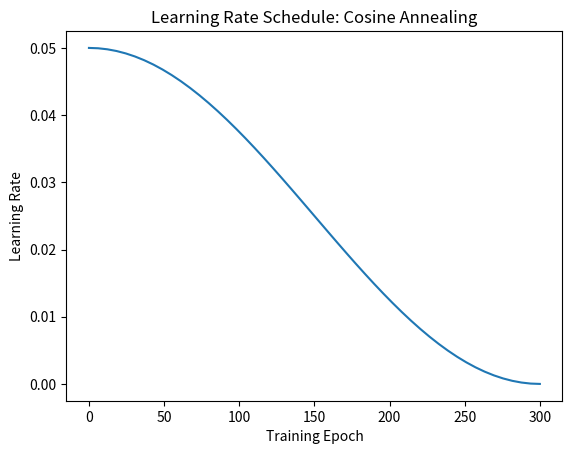

Write the Python code that produced this figure.
import numpy as np
import matplotlib.pyplot as plt

x = np.linspace(0, 300)
y = 0.5*(np.cos(x/300*np.pi) + 1)*0.05

plt.plot(x, y)
plt.title('Learning Rate Schedule: Cosine Annealing')
plt.xlabel('Training Epoch')
plt.ylabel('Learning Rate')
# plt.grid(True)
plt.show()